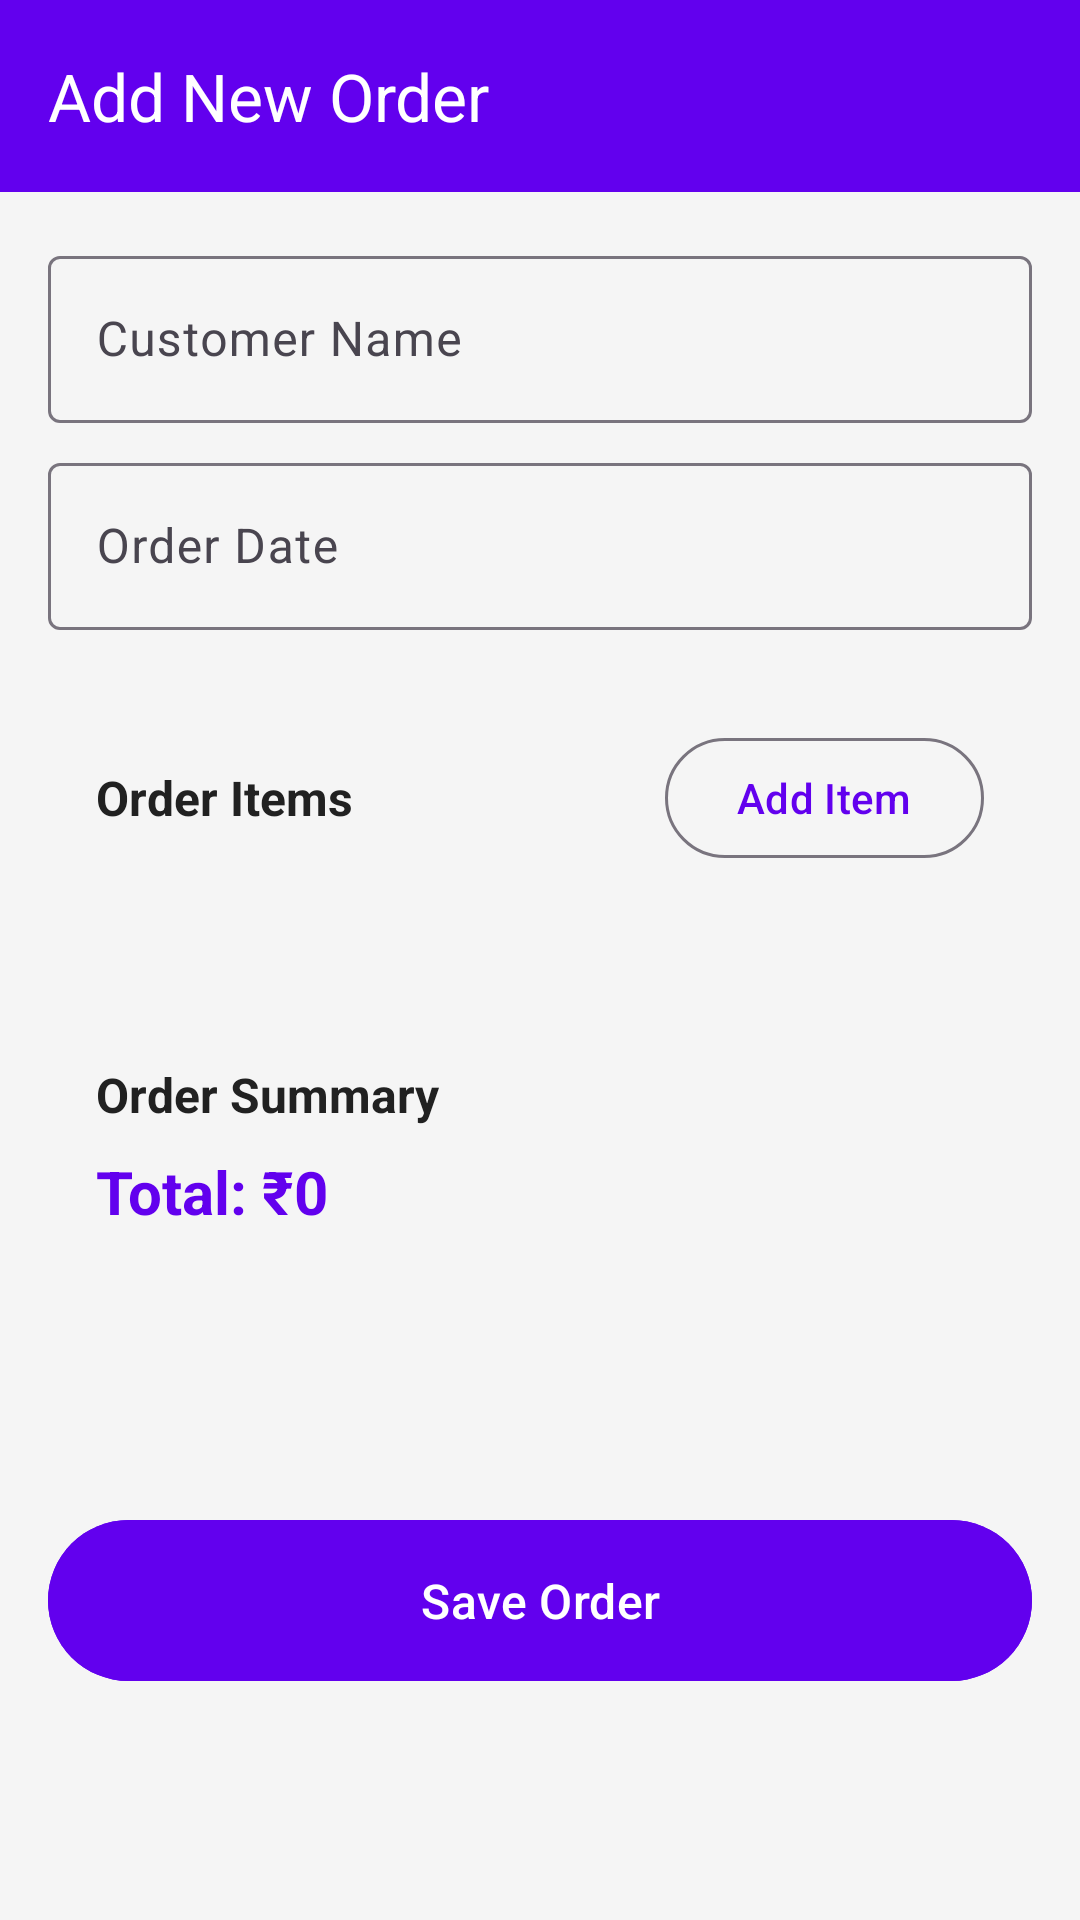

Layout XML and referenced resources for this Android screen:
<!-- AndroidManifest.xml: application theme Theme.SweetOrderManager -->
<!-- res/layout/activity_add_order.xml -->
<?xml version="1.0" encoding="utf-8"?>
<ScrollView xmlns:android="http://schemas.android.com/apk/res/android"
    xmlns:app="http://schemas.android.com/apk/res-auto"
    xmlns:tools="http://schemas.android.com/tools"
    android:layout_width="match_parent"
    android:layout_height="match_parent"
    android:background="@color/background_color"
    android:fillViewport="true"
    tools:context=".ui.AddOrderActivity">

    <androidx.constraintlayout.widget.ConstraintLayout
        android:layout_width="match_parent"
        android:layout_height="wrap_content">

        
        <com.google.android.material.appbar.MaterialToolbar
            android:id="@+id/toolbar"
            android:layout_width="0dp"
            android:layout_height="?attr/actionBarSize"
            android:background="@color/primary_color"
            android:elevation="4dp"
            app:layout_constraintEnd_toEndOf="parent"
            app:layout_constraintStart_toStartOf="parent"
            app:layout_constraintTop_toTopOf="parent"
            app:navigationIcon="@drawable/ic_arrow_back"
            app:title="Add New Order"
            app:titleTextColor="@android:color/white" />

        
        <com.google.android.material.textfield.TextInputLayout
            android:id="@+id/customerNameLayout"
            style="@style/Widget.Material3.TextInputLayout.OutlinedBox"
            android:layout_width="0dp"
            android:layout_height="wrap_content"
            android:layout_margin="16dp"
            android:hint="Customer Name"
            app:layout_constraintEnd_toEndOf="parent"
            app:layout_constraintStart_toStartOf="parent"
            app:layout_constraintTop_toBottomOf="@id/toolbar">

            <com.google.android.material.textfield.TextInputEditText
                android:id="@+id/customerNameEditText"
                android:layout_width="match_parent"
                android:layout_height="wrap_content"
                android:inputType="textPersonName" />

        </com.google.android.material.textfield.TextInputLayout>

        
        <com.google.android.material.textfield.TextInputLayout
            android:id="@+id/dateLayout"
            style="@style/Widget.Material3.TextInputLayout.OutlinedBox"
            android:layout_width="0dp"
            android:layout_height="wrap_content"
            android:layout_marginStart="16dp"
            android:layout_marginTop="8dp"
            android:layout_marginEnd="16dp"
            android:hint="Order Date"
            app:layout_constraintEnd_toEndOf="parent"
            app:layout_constraintStart_toStartOf="parent"
            app:layout_constraintTop_toBottomOf="@id/customerNameLayout">

            <com.google.android.material.textfield.TextInputEditText
                android:id="@+id/dateEditText"
                android:layout_width="match_parent"
                android:layout_height="wrap_content"
                android:clickable="true"
                android:focusable="false"
                android:inputType="none" />

        </com.google.android.material.textfield.TextInputLayout>

        
        <LinearLayout
            android:id="@+id/orderItemsSection"
            android:layout_width="0dp"
            android:layout_height="wrap_content"
            android:layout_margin="16dp"
            android:background="@drawable/card_background"
            android:elevation="2dp"
            android:orientation="vertical"
            android:padding="16dp"
            app:layout_constraintEnd_toEndOf="parent"
            app:layout_constraintStart_toStartOf="parent"
            app:layout_constraintTop_toBottomOf="@id/dateLayout">

            <LinearLayout
                android:layout_width="match_parent"
                android:layout_height="wrap_content"
                android:gravity="center_vertical"
                android:orientation="horizontal">

                <TextView
                    android:layout_width="0dp"
                    android:layout_height="wrap_content"
                    android:layout_weight="1"
                    android:text="Order Items"
                    android:textColor="@color/text_primary"
                    android:textSize="16sp"
                    android:textStyle="bold" />

                <com.google.android.material.button.MaterialButton
                    android:id="@+id/addItemBtn"
                    style="@style/Widget.Material3.Button.OutlinedButton"
                    android:layout_width="wrap_content"
                    android:layout_height="wrap_content"
                    android:text="Add Item"
                    android:textColor="@color/primary_color" />

            </LinearLayout>

            
            <LinearLayout
                android:id="@+id/orderItemsContainer"
                android:layout_width="match_parent"
                android:layout_height="wrap_content"
                android:layout_marginTop="16dp"
                android:orientation="vertical" />

        </LinearLayout>

        
        <LinearLayout
            android:id="@+id/totalSection"
            android:layout_width="0dp"
            android:layout_height="wrap_content"
            android:layout_margin="16dp"
            android:background="@drawable/card_background"
            android:elevation="2dp"
            android:orientation="vertical"
            android:padding="16dp"
            app:layout_constraintEnd_toEndOf="parent"
            app:layout_constraintStart_toStartOf="parent"
            app:layout_constraintTop_toBottomOf="@id/orderItemsSection">

            <TextView
                android:layout_width="wrap_content"
                android:layout_height="wrap_content"
                android:text="Order Summary"
                android:textColor="@color/text_primary"
                android:textSize="16sp"
                android:textStyle="bold" />

            <TextView
                android:id="@+id/totalPriceText"
                android:layout_width="wrap_content"
                android:layout_height="wrap_content"
                android:layout_marginTop="8dp"
                android:text="Total: ₹0"
                android:textColor="@color/primary_color"
                android:textSize="20sp"
                android:textStyle="bold" />

        </LinearLayout>

        
        <com.google.android.material.button.MaterialButton
            android:id="@+id/saveOrderBtn"
            android:layout_width="0dp"
            android:layout_height="wrap_content"
            android:layout_margin="16dp"
            android:backgroundTint="@color/primary_color"
            android:padding="16dp"
            android:text="Save Order"
            android:textColor="@android:color/white"
            android:textSize="16sp"
            app:layout_constraintBottom_toBottomOf="parent"
            app:layout_constraintEnd_toEndOf="parent"
            app:layout_constraintStart_toStartOf="parent"
            app:layout_constraintTop_toBottomOf="@id/totalSection" />

    </androidx.constraintlayout.widget.ConstraintLayout>

</ScrollView>
<!-- resources referenced by this layout -->
<resources>
  <color name="background_color">#FFF5F5F5</color>
  <color name="primary_color">#FF6200EE</color>
  <color name="text_primary">#FF212121</color>
  <style name="Theme.SweetOrderManager" parent="Theme.Material3.DayNight.NoActionBar">
          
          <item name="colorPrimary">@color/primary_color</item>
          <item name="colorPrimaryVariant">@color/primary_variant</item>
          <item name="colorOnPrimary">@android:color/white</item>
          
          <item name="colorSecondary">@color/secondary_color</item>
          <item name="colorSecondaryVariant">@color/secondary_variant</item>
          <item name="colorOnSecondary">@android:color/black</item>
          
          <item name="android:statusBarColor">?attr/colorPrimaryVariant</item>
          
      </style>
  <color name="primary_variant">#FF3700B3</color>
  <color name="secondary_color">#FF03DAC6</color>
  <color name="secondary_variant">#FF018786</color>
</resources>
